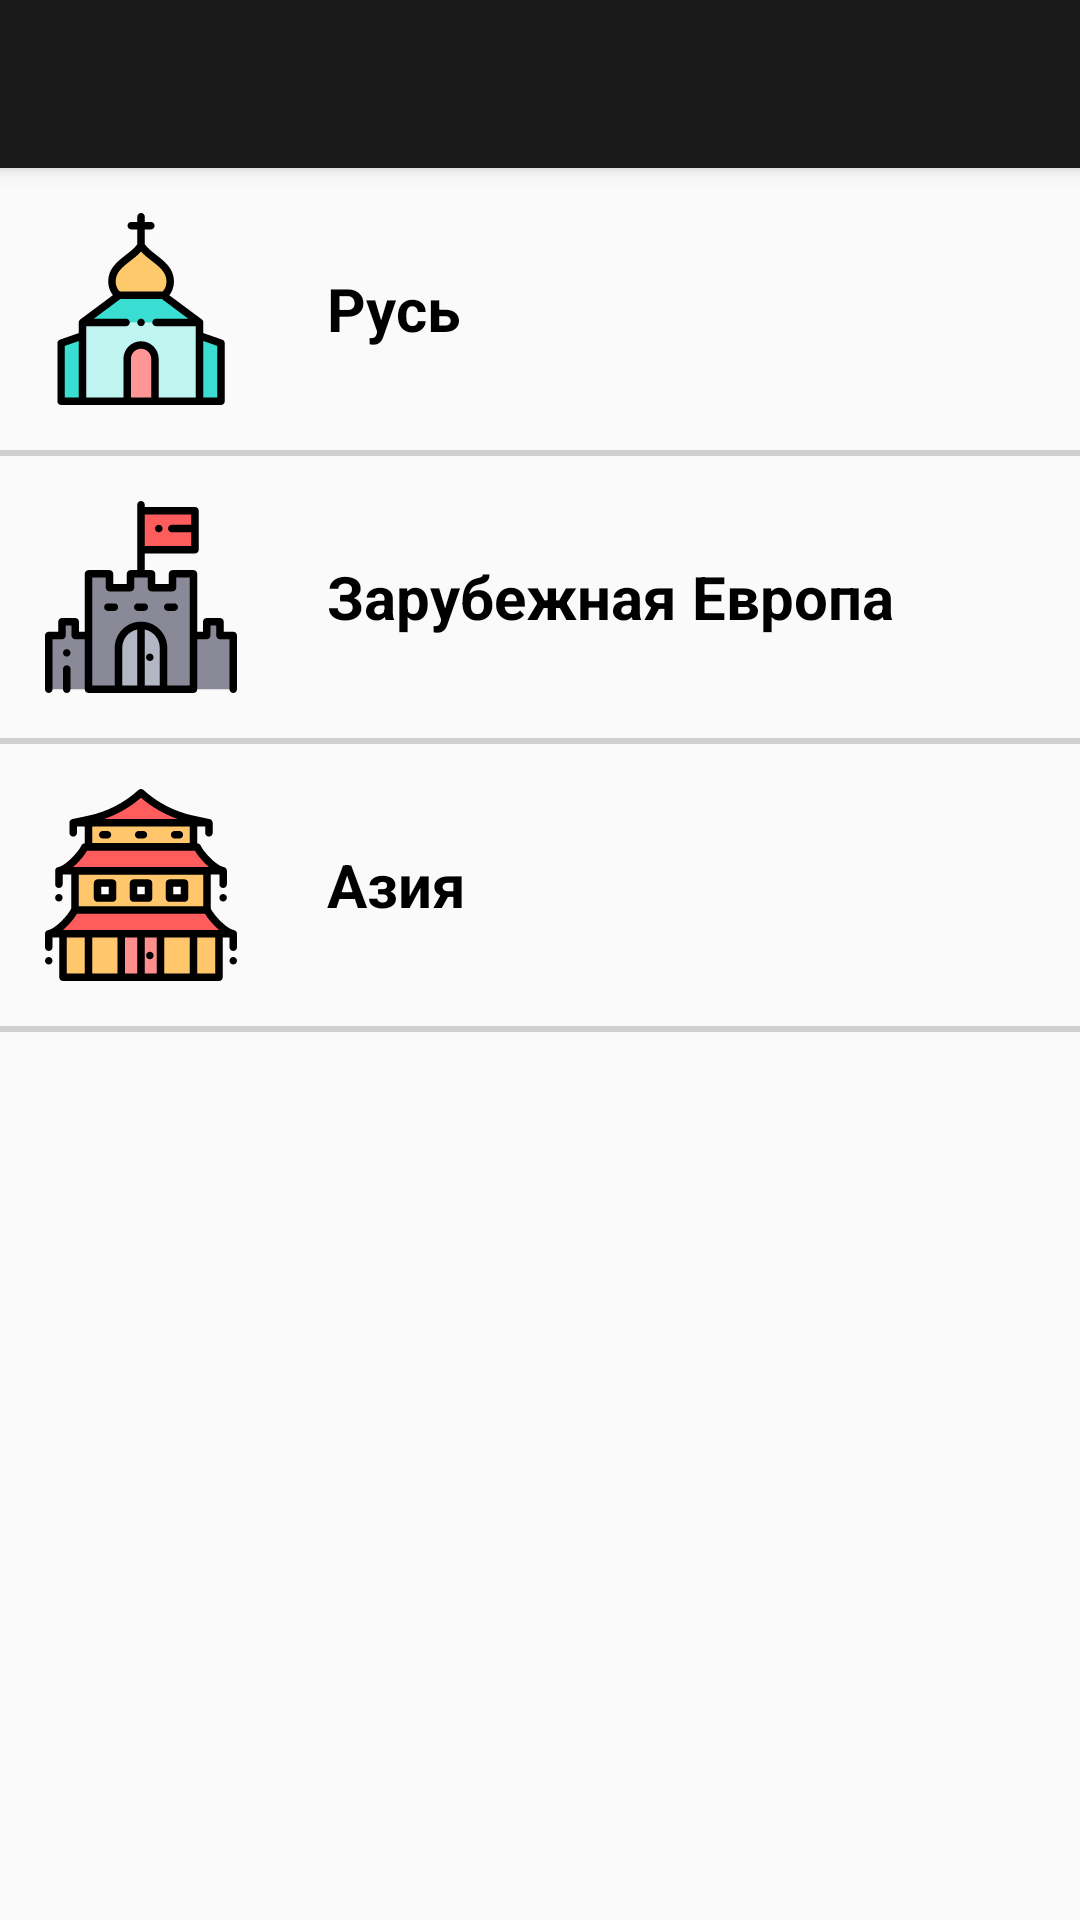

The Android layout XML behind this screen, and the referenced resources:
<!-- AndroidManifest.xml: activity theme AppTheme.NoActionBar -->
<!-- res/layout/activity_middle_ages.xml -->
<?xml version="1.0" encoding="utf-8"?>
<android.support.design.widget.CoordinatorLayout xmlns:android="http://schemas.android.com/apk/res/android"
    xmlns:app="http://schemas.android.com/apk/res-auto"
    xmlns:tools="http://schemas.android.com/tools"
    android:layout_width="match_parent"
    android:layout_height="match_parent"
    tools:context=".middle_ages.MiddleAgesActivity">

    <android.support.design.widget.AppBarLayout
        android:layout_width="match_parent"
        android:layout_height="wrap_content"
        android:theme="@style/AppTheme.NoActionBar.AppBarOverlay">

        <android.support.v7.widget.Toolbar
            android:id="@+id/toolbar"
            android:layout_width="match_parent"
            android:layout_height="?attr/actionBarSize"
            android:background="?attr/colorPrimary"
            app:popupTheme="@style/AppTheme.NoActionBar.PopupOverlay" />

    </android.support.design.widget.AppBarLayout>

    <include layout="@layout/content_middle_ages" />

</android.support.design.widget.CoordinatorLayout>
<!-- res/layout/content_middle_ages.xml (included above) -->
<?xml version="1.0" encoding="utf-8"?>
<ScrollView xmlns:android="http://schemas.android.com/apk/res/android"
    xmlns:app="http://schemas.android.com/apk/res-auto"
    xmlns:tools="http://schemas.android.com/tools"
    android:layout_width="match_parent"
    android:layout_height="match_parent"
    app:layout_behavior="@string/appbar_scrolling_view_behavior"
    tools:context=".middle_ages.MiddleAgesActivity"
    tools:showIn="@layout/activity_middle_ages">

    <TableLayout
        android:layout_width="match_parent"
        android:layout_height="wrap_content"
        android:weightSum="7">

        <TableRow
            android:layout_width="match_parent"
            android:layout_height="wrap_content">

            <LinearLayout
                android:layout_width="match_parent"
                android:layout_height="wrap_content"
                android:layout_weight="1"
                android:onClick="toMiddleAgesRusActivity">

                <ImageView
                    android:layout_width="64dp"
                    android:layout_height="64dp"
                    android:layout_margin="@dimen/rubrics_margin"
                    android:contentDescription="@string/middle_ages_rus"
                    android:src="@drawable/ic_middle_ages_rus"/>

                <TextView
                    android:layout_width="wrap_content"
                    android:layout_height="wrap_content"
                    android:layout_gravity="center"
                    android:layout_marginStart="@dimen/rubrics_margin"
                    android:text="@string/middle_ages_rus"
                    android:textStyle="bold"
                    android:textSize="20sp"
                    android:textColor="@color/colorDark"/>

            </LinearLayout>

        </TableRow>

        <View android:layout_width="match_parent" android:layout_height="2dp" android:background="#50707070"/>

        <TableRow
            android:layout_width="match_parent"
            android:layout_height="wrap_content">

            <LinearLayout
                android:layout_width="match_parent"
                android:layout_height="wrap_content"
                android:layout_weight="1"
                android:onClick="toMiddleAgesEuropeActivity">

                <ImageView
                    android:layout_width="64dp"
                    android:layout_height="64dp"
                    android:layout_margin="@dimen/rubrics_margin"
                    android:contentDescription="@string/middle_ages_europe"
                    android:src="@drawable/ic_middle_ages_europe"/>

                <TextView
                    android:layout_width="wrap_content"
                    android:layout_height="wrap_content"
                    android:layout_gravity="center"
                    android:layout_marginStart="@dimen/rubrics_margin"
                    android:text="@string/middle_ages_europe"
                    android:textStyle="bold"
                    android:textSize="20sp"
                    android:textColor="@color/colorDark"/>

            </LinearLayout>

        </TableRow>

        <View android:layout_width="match_parent" android:layout_height="2dp" android:background="#50707070"/>

        <TableRow
            android:layout_width="match_parent"
            android:layout_height="wrap_content">

            <LinearLayout
                android:layout_width="match_parent"
                android:layout_height="wrap_content"
                android:layout_weight="1"
                android:onClick="toMiddleAgesAsiaActivity">

                <ImageView
                    android:layout_width="64dp"
                    android:layout_height="64dp"
                    android:layout_margin="@dimen/rubrics_margin"
                    android:contentDescription="@string/middle_ages_asia"
                    android:src="@drawable/ic_middle_ages_asia"/>

                <TextView
                    android:layout_width="wrap_content"
                    android:layout_height="wrap_content"
                    android:layout_gravity="center"
                    android:layout_marginStart="@dimen/rubrics_margin"
                    android:text="@string/middle_ages_asia"
                    android:textStyle="bold"
                    android:textSize="20sp"
                    android:textColor="@color/colorDark"/>

            </LinearLayout>

        </TableRow>

        <View android:layout_width="match_parent" android:layout_height="2dp" android:background="#50707070"/>

    </TableLayout>

</ScrollView>
<!-- resources referenced by this layout -->
<resources>
  <color name="colorDark">#000000</color>
  <dimen name="rubrics_margin">15dp</dimen>
  <!-- drawable ic_middle_ages_asia: vector/xml drawable (drawable, 6600 chars, omitted) -->
  <!-- drawable ic_middle_ages_europe: vector/xml drawable (drawable, 3938 chars, omitted) -->
  <!-- drawable ic_middle_ages_rus: vector/xml drawable (drawable, 4657 chars, omitted) -->
  <string name="middle_ages_asia">Азия</string>
  <string name="middle_ages_europe">Зарубежная Европа</string>
  <string name="middle_ages_rus">Русь</string>
  <style name="AppTheme.NoActionBar.AppBarOverlay" parent="ThemeOverlay.AppCompat.Dark.ActionBar" />
  <style name="AppTheme.NoActionBar.PopupOverlay" parent="ThemeOverlay.AppCompat.Light" />
  <style name="AppTheme.NoActionBar">
          <item name="windowActionBar">false</item>
          <item name="windowNoTitle">true</item>
      </style>
</resources>
